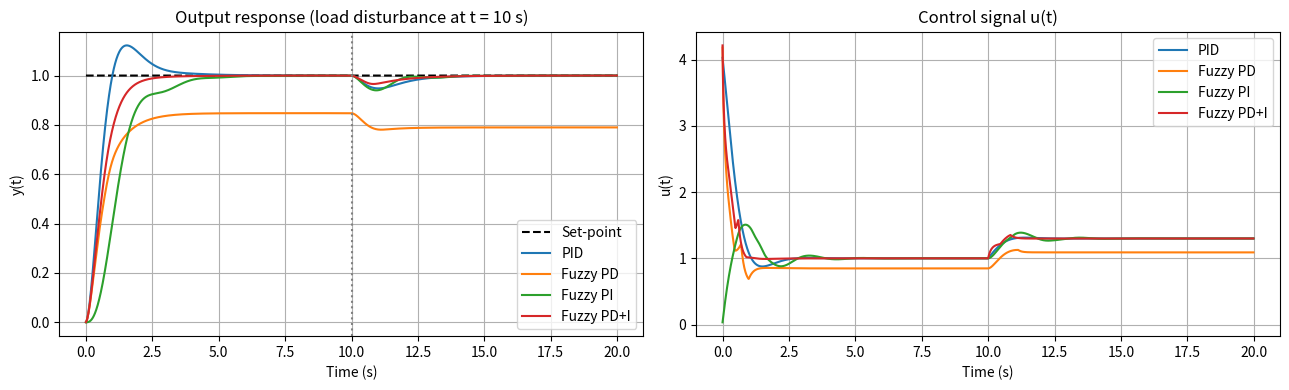

Write the Python code that produced this figure.
# Experiment 7: Comparison of fuzzy controller structures with a conventional PID
# Plant : G(s) = 1 / ((s + 1)(0.5 s + 1))   ->   y'' = 2u - 3y' - 2y
import numpy as np
import matplotlib.pyplot as plt

def trimf(x, a, b, c):
    return np.maximum(np.minimum((x - a) / (b - a), (c - x) / (c - b)), 0)

# ---------------- Common fuzzy core (5 x 5 rules, min-max, centroid) --------
centres = [-1.0, -0.5, 0.0, 0.5, 1.0]                 # NB NS ZE PS PB
fuzzify = lambda x: np.array([trimf(np.clip(x, -1, 1), c - 0.5, c, c + 0.5) for c in centres])
U = np.linspace(-1, 1, 201)
out_mf = np.array([trimf(U, c - 0.5, c, c + 0.5) for c in centres])
rule = np.array([[0, 0, 0, 1, 2],
                 [0, 0, 1, 2, 3],
                 [0, 1, 2, 3, 4],
                 [1, 2, 3, 4, 4],
                 [2, 3, 4, 4, 4]])

def F(e, de):
    w = np.minimum.outer(fuzzify(e), fuzzify(de))
    agg = np.zeros_like(U)
    for k in range(5):
        agg = np.maximum(agg, np.minimum(w[rule == k].max(), out_mf[k]))
    return np.sum(U * agg) / np.sum(agg) if agg.sum() > 0 else 0.0

# ---------------- Controller structures ----------------
# each returns u(e, de, dt) and keeps its own memory (integral) in s
def make(kind):
    s = {"I": 0.0}
    def ctrl(e, de, dt):
        if kind == "PID":                                # conventional PID
            s["I"] += e * dt
            return 4.0 * e + 3.0 * s["I"] + 0.8 * de
        if kind == "Fuzzy PD":                           # position form: u = Ku.F
            return 5.0 * F(e, 0.4 * de)
        if kind == "Fuzzy PI":                           # incremental form: du = Ku.F
            s["I"] += 4.0 * F(e, 1.0 * de) * dt
            return s["I"]
        if kind == "Fuzzy PD+I":                         # u = a.F + b.integral(F)
            f = F(e, 0.4 * de)
            s["I"] += f * dt
            return 5.0 * f + 4.0 * s["I"]
    return ctrl

# ---------------- Closed-loop simulation ----------------
dt, T = 0.01, 20
t = np.arange(0, T, dt)
r = np.ones_like(t)                                      # unit step set-point
d = np.where(t >= 10, 0.3, 0.0)                          # load disturbance at t = 10 s

def simulate(ctrl):
    y = yd = 0.0
    e_old = r[0] - y
    Y, Uc = [], []
    for k in range(len(t)):
        e = r[k] - y
        u = ctrl(e, (e - e_old) / dt, dt)
        e_old = e
        ydd = 2 * (u - d[k]) - 3 * yd - 2 * y
        yd += ydd * dt
        y += yd * dt
        Y.append(y); Uc.append(u)
    return np.array(Y), np.array(Uc)

def metrics(y):
    m = t < 10                                           # set-point part only
    tt, yy = t[m], y[m]
    yf = yy[-1]                                          # final (steady) value
    rise = tt[np.argmax(yy >= 0.9 * yf)] - tt[np.argmax(yy >= 0.1 * yf)]
    os = max(0, (yy.max() - yf) / yf * 100)
    out = np.where(abs(yy - yf) > 0.02 * yf)[0]
    ts = tt[out[-1]] if len(out) else 0
    ess = abs(1 - yf)
    iae = np.sum(abs(r - y)) * dt
    dip = (1 - y[t >= 10].min()) * 100                   # max deviation due to load
    return rise, os, ts, ess, iae, dip

kinds = ["PID", "Fuzzy PD", "Fuzzy PI", "Fuzzy PD+I"]
results = {k: simulate(make(k)) for k in kinds}

print("Plant: G(s) = 1/((s+1)(0.5s+1)), unit step at t=0, load 0.3 at t=10 s\n")
print(f"{'Controller':12s}{'Rise(s)':>9s}{'OS(%)':>8s}{'Ts(s)':>8s}{'Ess':>8s}"
      f"{'IAE':>8s}{'Dip(%)':>8s}")
for k in kinds:
    rise, os, ts, ess, iae, dip = metrics(results[k][0])
    print(f"{k:12s}{rise:9.2f}{os:8.2f}{ts:8.2f}{ess:8.3f}{iae:8.3f}{dip:8.2f}")
print("\nRise, overshoot and settling time are measured w.r.t. the final value.")

# ---------------- Plots ----------------
fig, ax = plt.subplots(1, 2, figsize=(13, 4))
ax[0].plot(t, r, "k--", label="Set-point")
for k in kinds:
    ax[0].plot(t, results[k][0], label=k)
    ax[1].plot(t, results[k][1], label=k)
ax[0].axvline(10, color="gray", ls=":")
ax[0].set_title("Output response (load disturbance at t = 10 s)")
ax[0].set_xlabel("Time (s)"); ax[0].set_ylabel("y(t)"); ax[0].legend(); ax[0].grid()
ax[1].set_title("Control signal u(t)"); ax[1].set_xlabel("Time (s)")
ax[1].set_ylabel("u(t)"); ax[1].legend(); ax[1].grid()
plt.tight_layout();
plt.show()
